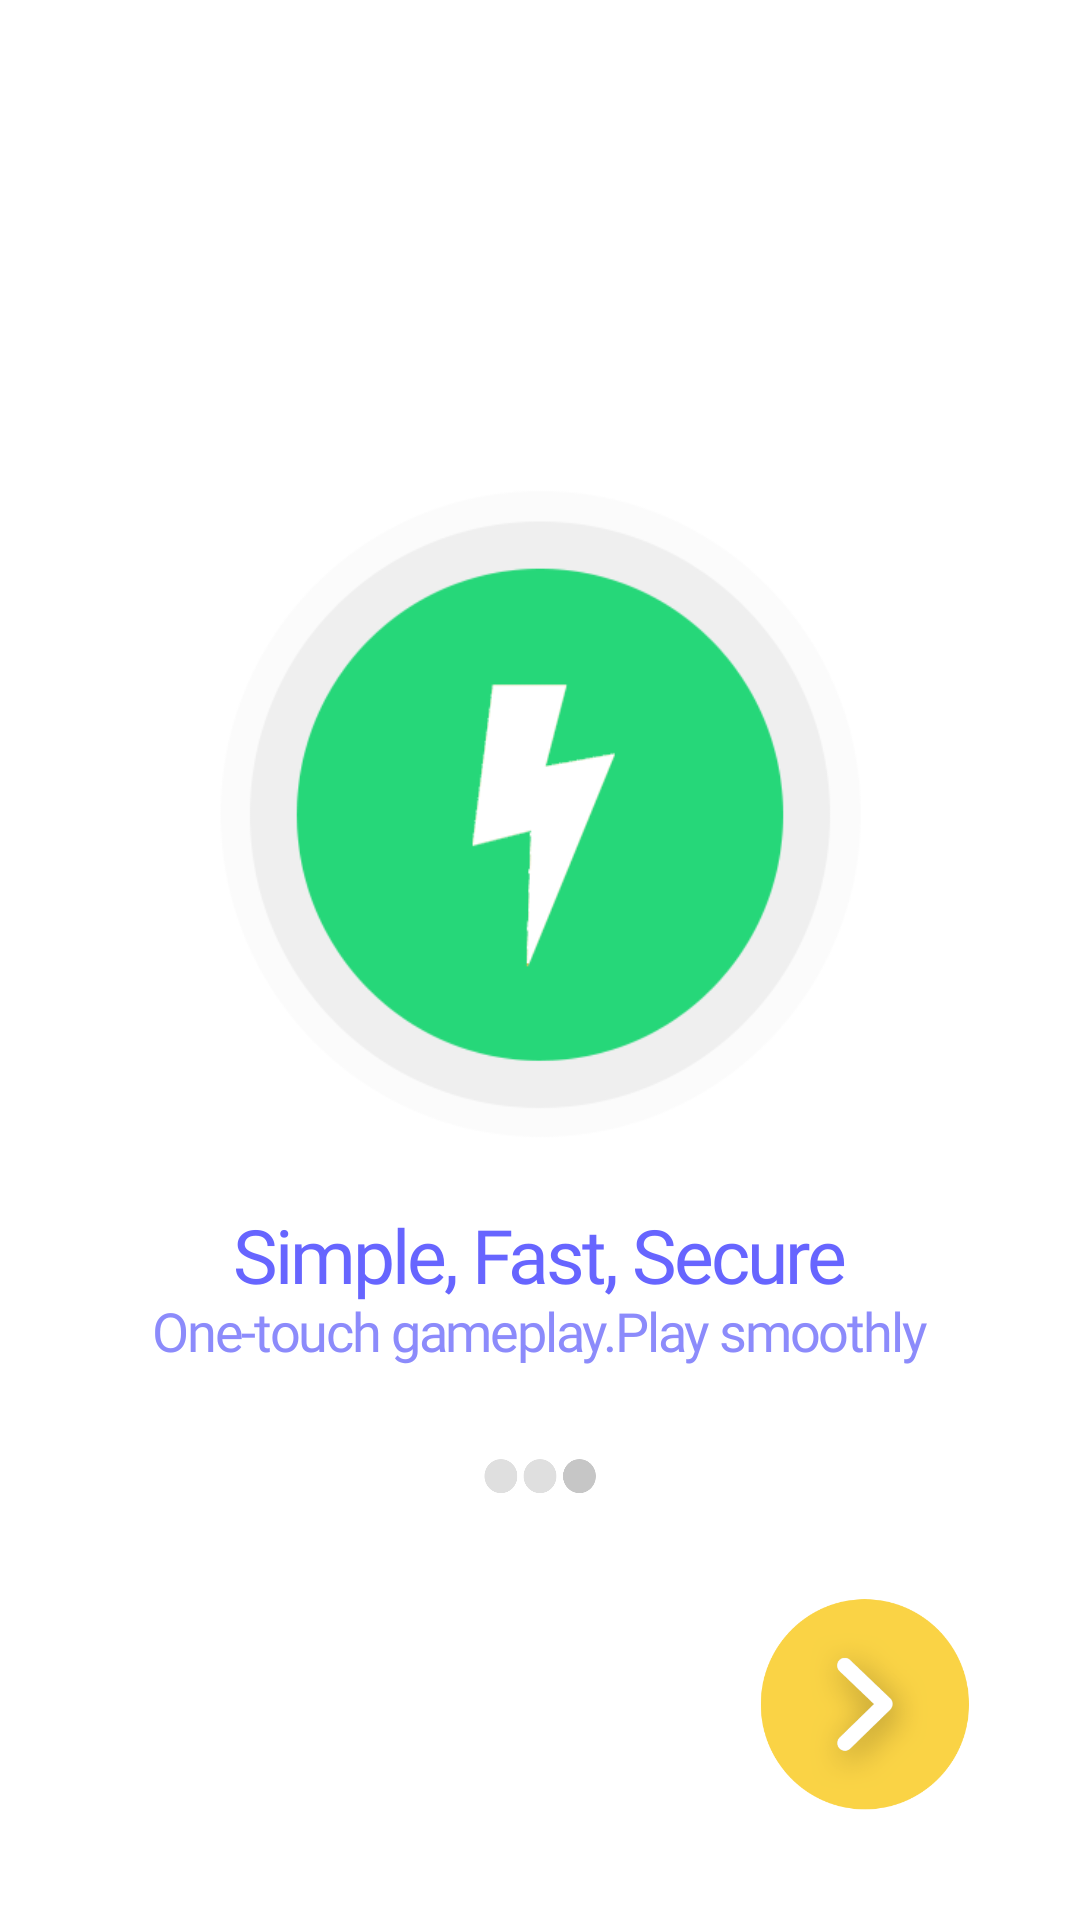

Here is an Android app screen rendered from its layout file. Give the layout XML and the strings, colors and styles it references.
<!-- AndroidManifest.xml: application theme Theme.GameBox -->
<!-- res/layout/activity_screen_three.xml -->
<?xml version="1.0" encoding="utf-8"?>
<RelativeLayout xmlns:android="http://schemas.android.com/apk/res/android"
    xmlns:app="http://schemas.android.com/apk/res-auto"
    xmlns:tools="http://schemas.android.com/tools"
    android:layout_width="match_parent"
    android:layout_height="match_parent"
    tools:context=".firsttime.Screen_three">

    <RelativeLayout
        android:id="@+id/rel"
        android:layout_width="wrap_content"
        android:layout_height="wrap_content"
        android:layout_centerInParent="true">

        <ImageView
            android:id="@+id/im1"
            android:layout_width="250dp"
            android:layout_height="260dp"
            android:layout_centerHorizontal="true"
            android:background="@drawable/intr3" />

        <TextView
            android:id="@+id/textin1"
            android:layout_width="wrap_content"
            android:layout_height="wrap_content"
            android:layout_below="@+id/im1"

            android:layout_centerHorizontal="true"
            android:fontFamily="@font/inter_bold"
            android:letterSpacing="-0.04"
            android:lineSpacingExtra="11sp"
            android:text="Simple, Fast, Secure"
            android:textColor="#6765ff"
            android:textSize="25sp" />


        <TextView
            android:id="@+id/textin2"
            android:layout_width="wrap_content"
            android:layout_height="wrap_content"
            android:layout_below="@+id/textin1"
            android:layout_centerHorizontal="true"
            android:layout_marginTop="-4dp"
            android:fontFamily="@font/inter_medium"
            android:letterSpacing="-0.04"
            android:lineSpacingExtra="11sp"
            android:text="One-touch gameplay.Play smoothly"
            android:textColor="#8c8bfb"
            android:textSize="18sp" />

        <ImageView
            android:id="@+id/side"
            android:layout_width="40dp"
            android:layout_height="13dp"
            android:layout_below="@+id/textin2"
            android:layout_centerHorizontal="true"
            android:layout_marginTop="30dp"
            android:background="@drawable/s3btm" />


    </RelativeLayout>

    <ImageView
        android:id="@+id/btnscreenthree"
        android:layout_width="80dp"
        android:layout_height="80dp"
        android:layout_alignParentEnd="true"
        android:layout_alignParentBottom="true"
        android:layout_marginEnd="32dp"
        android:layout_marginBottom="32dp"
        android:background="@drawable/next_btn" />


</RelativeLayout>
<!-- resources referenced by this layout -->
<resources>
  <!-- drawable intr3: png bitmap (drawable, 22278 bytes) -->
  <!-- drawable next_btn: png bitmap (drawable, 18523 bytes) -->
  <!-- drawable s3btm: png bitmap (drawable, 2496 bytes) -->
  <style name="Theme.GameBox" parent="Theme.MaterialComponents.DayNight.NoActionBar">
          
          <item name="colorPrimary">@color/purple_500</item>
          <item name="colorPrimaryVariant">@color/purple_700</item>
          <item name="colorOnPrimary">@color/white</item>
          
          <item name="colorSecondary">@color/teal_200</item>
          <item name="colorSecondaryVariant">@color/teal_700</item>
          <item name="colorOnSecondary">@color/black</item>
          
          <item name="android:statusBarColor" tools:targetApi="l">?attr/colorPrimaryVariant</item>
          
      </style>
  <color name="purple_500">#FFFFFF</color>
  <color name="purple_700">#FFFFFF</color>
  <color name="white">#FFFFFFFF</color>
  <color name="teal_200">#FF03DAC5</color>
  <color name="teal_700">#FF018786</color>
  <color name="black">#FF000000</color>
</resources>
